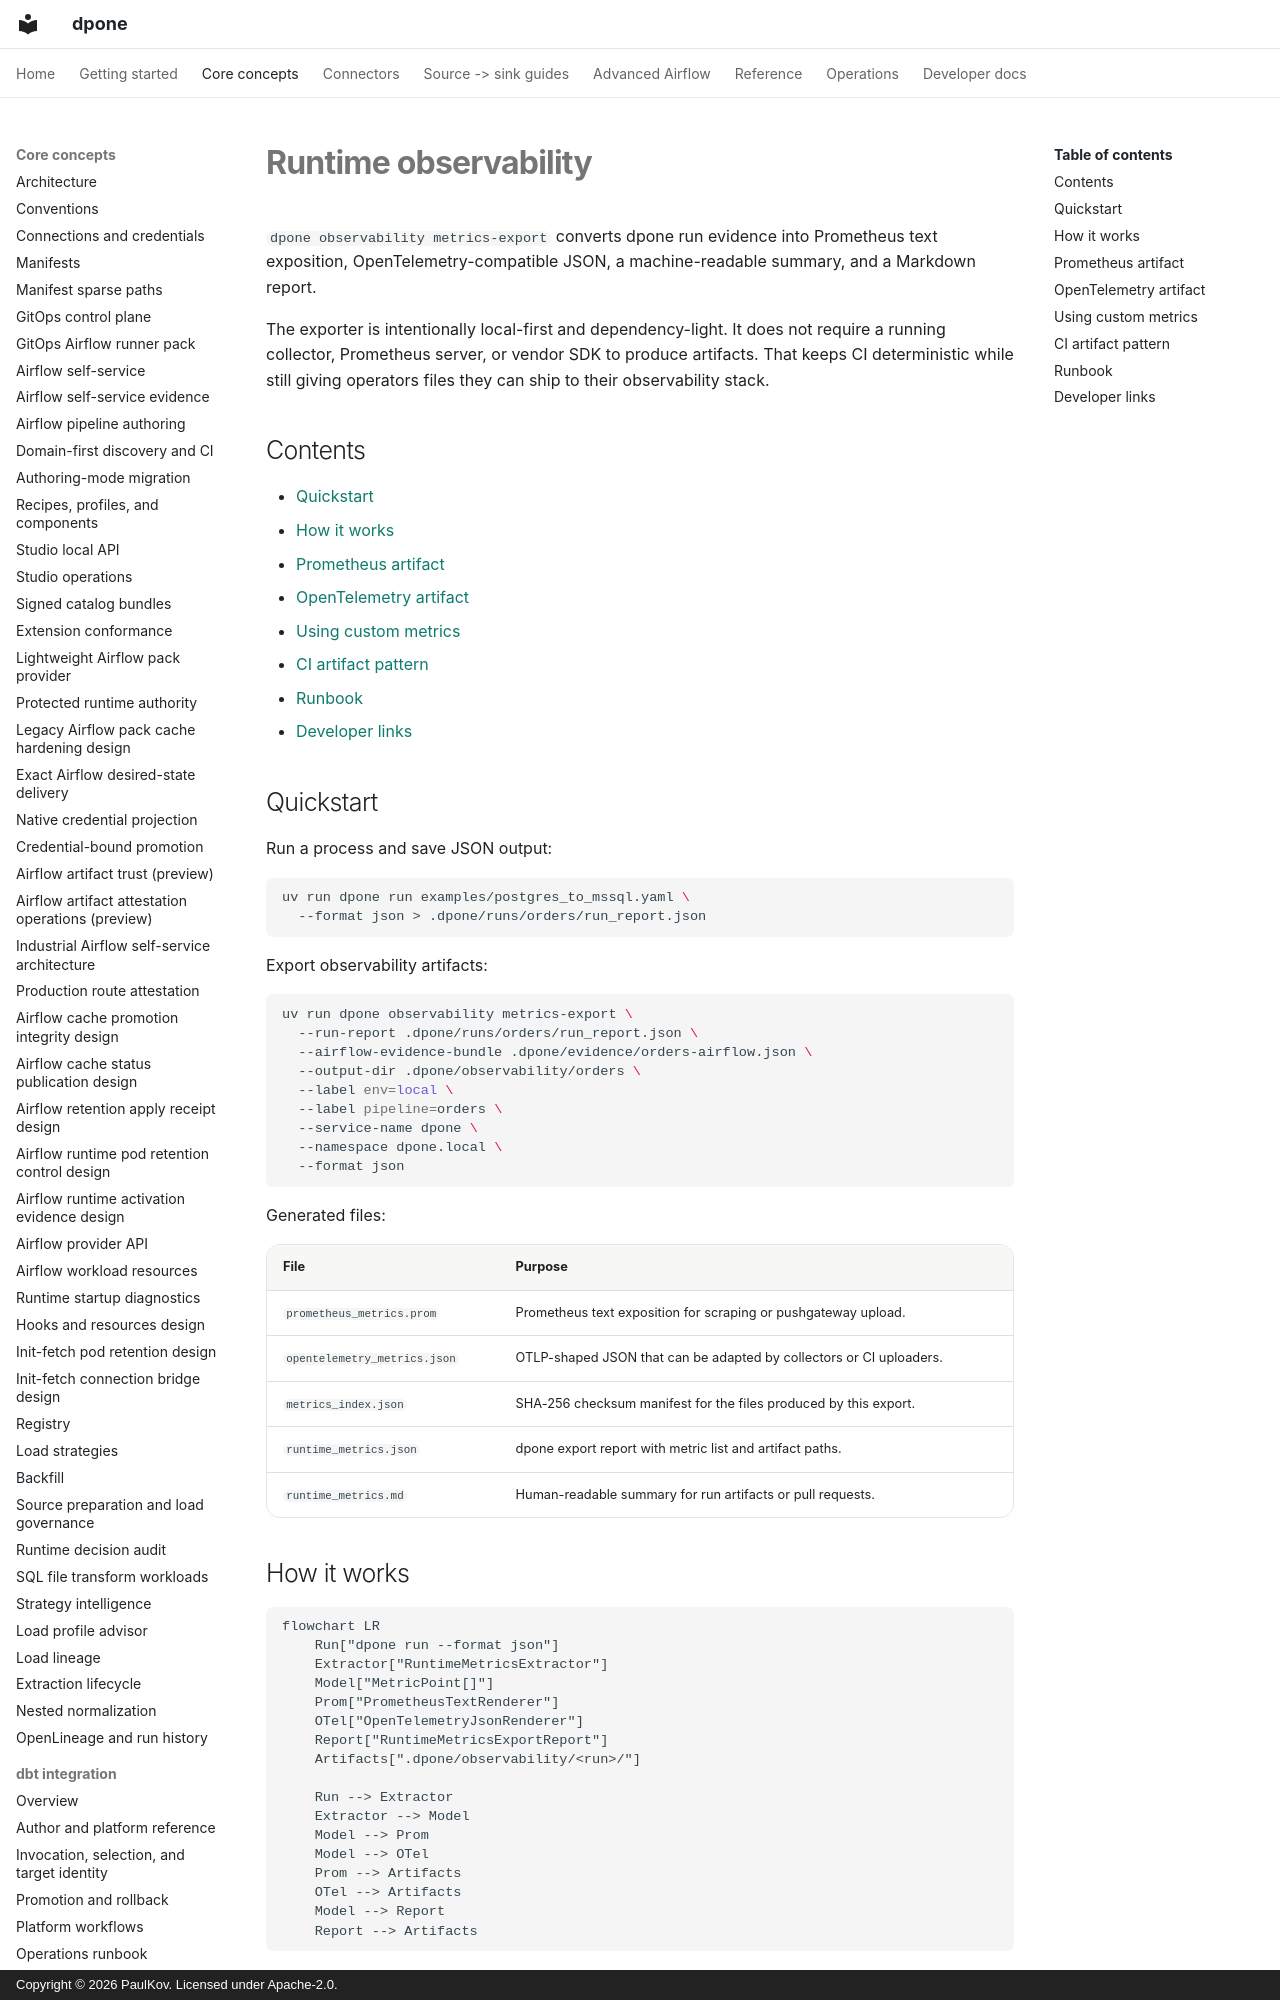

repository: PaulKov/dpone · page: observability/index.html · generator: mkdocs · copyright: Copyright © 2026 PaulKov. Licensed under Apache-2.0.

# Runtime observability

`dpone observability metrics-export` converts dpone run evidence into
Prometheus text exposition, OpenTelemetry-compatible JSON, a machine-readable
summary, and a Markdown report.

The exporter is intentionally local-first and dependency-light. It does not
require a running collector, Prometheus server, or vendor SDK to produce
artifacts. That keeps CI deterministic while still giving operators files they
can ship to their observability stack.

## Contents

- [Quickstart](#quickstart)
- [How it works](#how-it-works)
- [Prometheus artifact](#prometheus-artifact)
- [OpenTelemetry artifact](#opentelemetry-artifact)
- [Using custom metrics](#using-custom-metrics)
- [CI artifact pattern](#ci-artifact-pattern)
- [Runbook](#runbook)
- [Developer links](#developer-links)

## Quickstart

Run a process and save JSON output:

```bash
uv run dpone run examples/postgres_to_mssql.yaml \
  --format json > .dpone/runs/orders/run_report.json
```

Export observability artifacts:

```bash
uv run dpone observability metrics-export \
  --run-report .dpone/runs/orders/run_report.json \
  --airflow-evidence-bundle .dpone/evidence/orders-airflow.json \
  --output-dir .dpone/observability/orders \
  --label env=local \
  --label pipeline=orders \
  --service-name dpone \
  --namespace dpone.local \
  --format json
```

Generated files:

| File | Purpose |
| --- | --- |
| `prometheus_metrics.prom` | Prometheus text exposition for scraping or pushgateway upload. |
| `opentelemetry_metrics.json` | OTLP-shaped JSON that can be adapted by collectors or CI uploaders. |
| `metrics_index.json` | SHA-256 checksum manifest for the files produced by this export. |
| `runtime_metrics.json` | dpone export report with metric list and artifact paths. |
| `runtime_metrics.md` | Human-readable summary for run artifacts or pull requests. |
